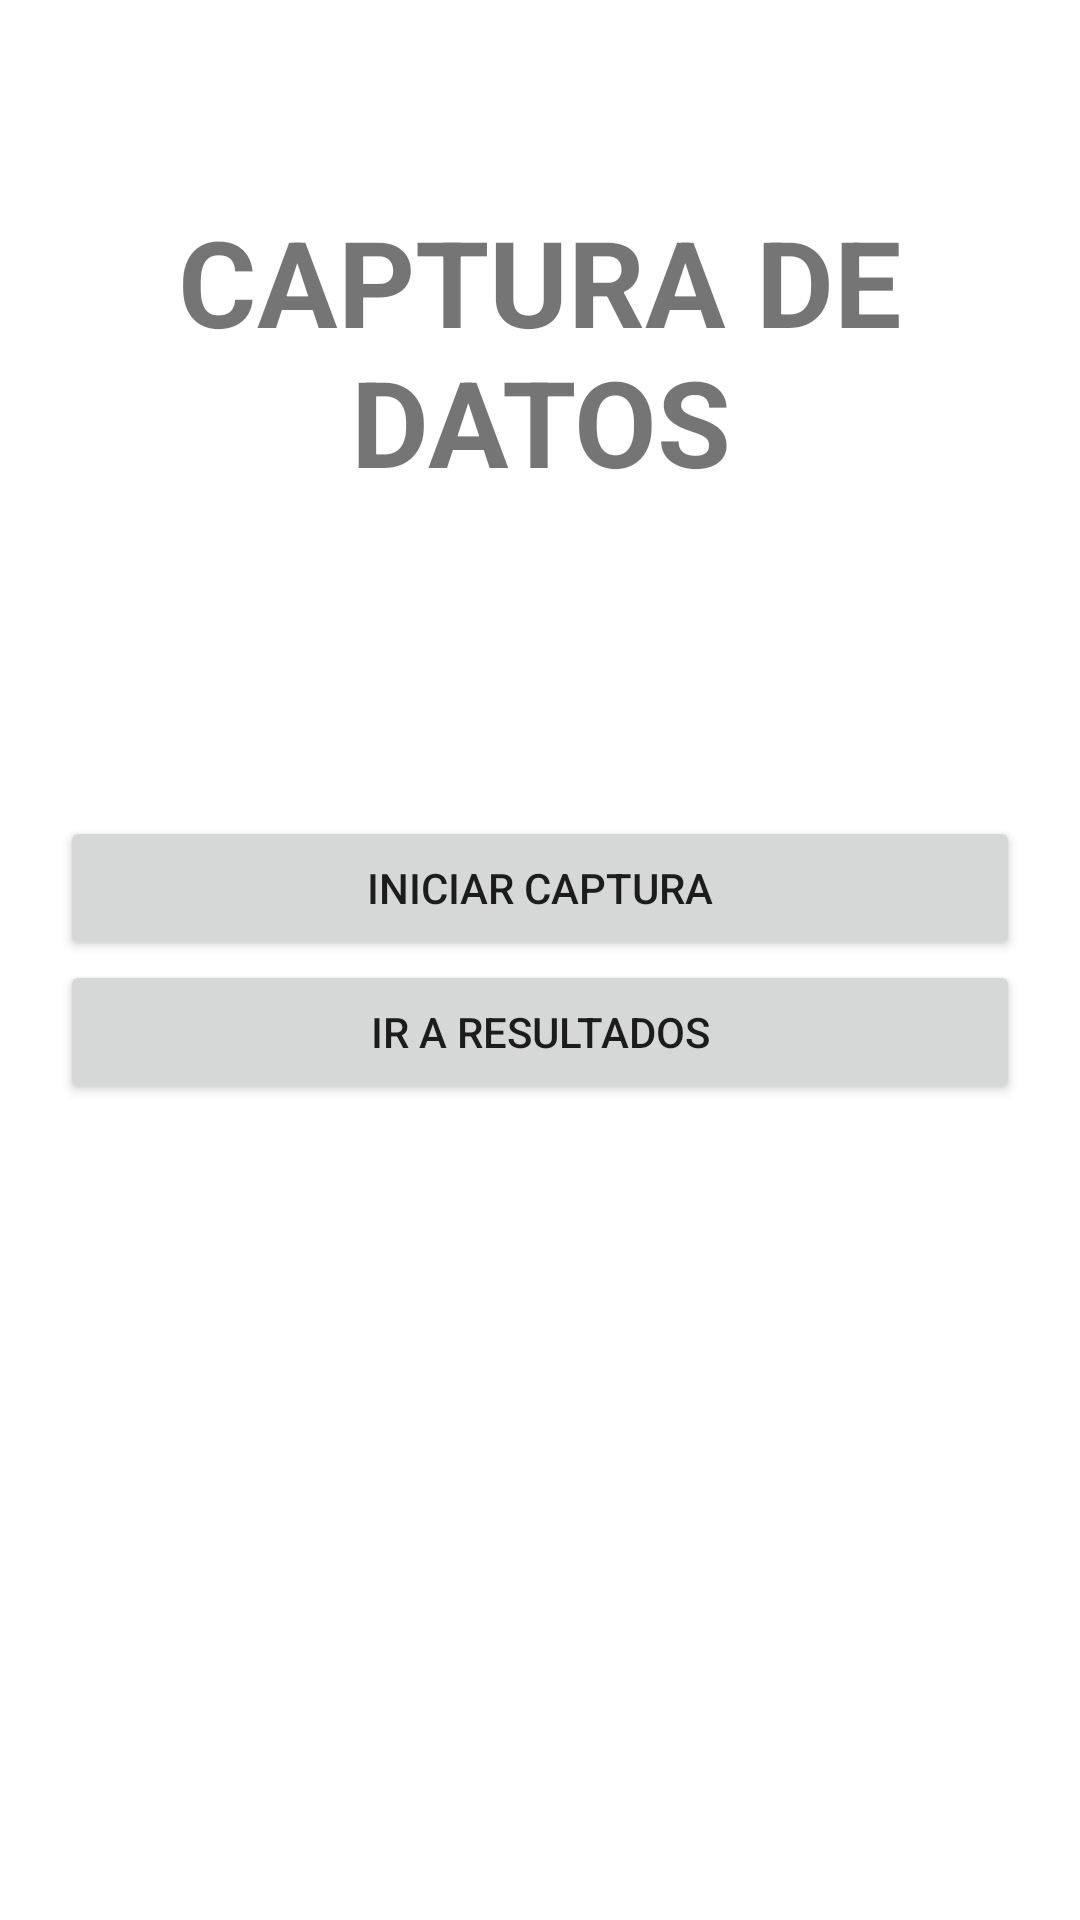

The Android layout XML behind this screen, and the referenced resources:
<!-- AndroidManifest.xml: activity theme Theme.MobileNetworkApp.NoActionBar -->
<!-- res/layout/activity_data_collection.xml -->
<?xml version="1.0" encoding="utf-8"?>
<FrameLayout xmlns:android="http://schemas.android.com/apk/res/android"
    xmlns:app="http://schemas.android.com/apk/res-auto"
    xmlns:tools="http://schemas.android.com/tools"
    android:layout_width="match_parent"
    android:layout_height="match_parent"
    android:padding="20dp"
    tools:context=".DataCollectionActivity">

    <LinearLayout
        android:layout_width="match_parent"
        android:layout_height="wrap_content"
        android:layout_marginVertical="32dp"
        android:gravity="center|top"
        android:paddingTop="15dp">

        <TextView
            android:layout_width="wrap_content"
            android:layout_height="wrap_content"
            android:text="Captura de datos"
            android:textAlignment="center"
            android:textSize="40sp"
            android:textAllCaps="true"
            android:textStyle="bold" />
    </LinearLayout>

    <LinearLayout
        android:layout_width="match_parent"
        android:layout_height="wrap_content"
        android:layout_gravity="center_vertical"
        android:gravity="center"
        android:orientation="vertical">

        <ProgressBar
            android:id="@+id/progressBar"
            android:layout_width="100dp"
            android:layout_height="100dp"
            android:layout_marginVertical="15dp"
            android:visibility="gone"
            app:layout_constraintBottom_toBottomOf="parent"
            app:layout_constraintEnd_toEndOf="parent"
            app:layout_constraintStart_toStartOf="parent"
            app:layout_constraintTop_toTopOf="parent" />

        <TextView
            android:id="@+id/txtLoader"
            android:layout_width="wrap_content"
            android:layout_height="wrap_content"
            android:layout_marginVertical="7dp"
            android:text="Tomando data..."
            android:textSize="18sp"
            android:visibility="gone" />

        <TextView
            android:id="@+id/txtResult"
            android:layout_width="wrap_content"
            android:layout_height="wrap_content"
            android:layout_marginVertical="7dp"
            android:textSize="18sp"
            android:visibility="gone" />

        <androidx.appcompat.widget.AppCompatButton
            android:id="@+id/btnStart"
            android:layout_width="match_parent"
            android:layout_height="wrap_content"
            android:text="Iniciar captura"
            app:layout_constraintBottom_toBottomOf="parent"
            app:layout_constraintEnd_toStartOf="@+id/btnResultList"
            app:layout_constraintStart_toStartOf="parent"
            app:layout_constraintTop_toTopOf="parent" />

        <androidx.appcompat.widget.AppCompatButton
            android:id="@+id/btnResult"
            android:layout_width="match_parent"
            android:layout_height="wrap_content"
            android:text="Ver Resultado"
            android:visibility="gone"
            app:layout_constraintBottom_toBottomOf="parent"
            app:layout_constraintEnd_toEndOf="parent"
            app:layout_constraintStart_toStartOf="parent"
            app:layout_constraintTop_toBottomOf="@+id/txtLoader" />

        <androidx.appcompat.widget.AppCompatButton
            android:id="@+id/btnResultList"
            android:layout_width="match_parent"
            android:layout_height="wrap_content"
            android:text="Ir a Resultados"
            app:layout_constraintBottom_toBottomOf="parent"
            app:layout_constraintEnd_toEndOf="parent"
            app:layout_constraintStart_toEndOf="@+id/btnStart"
            app:layout_constraintTop_toTopOf="parent" />
    </LinearLayout>
</FrameLayout>
<!-- resources referenced by this layout -->
<resources>
  <style name="Theme.MobileNetworkApp.NoActionBar">
          <item name="windowActionBar">false</item>
          <item name="windowNoTitle">true</item>
      </style>
</resources>
